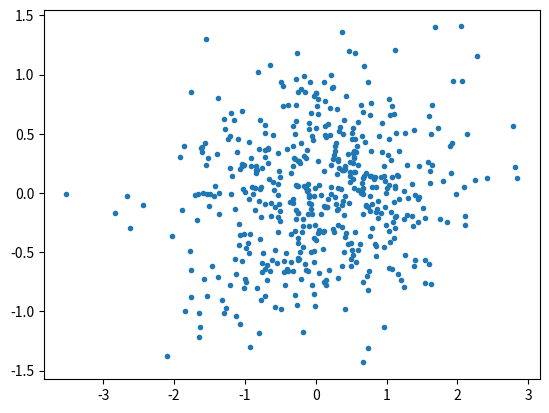
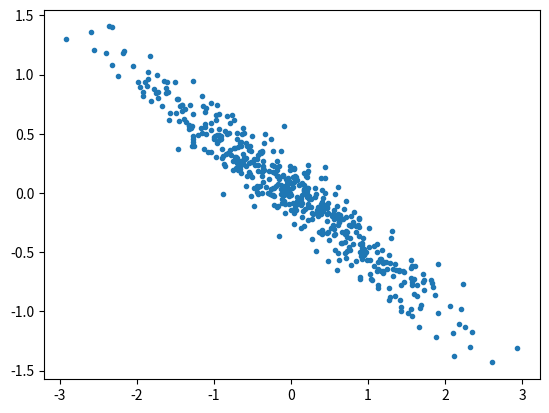
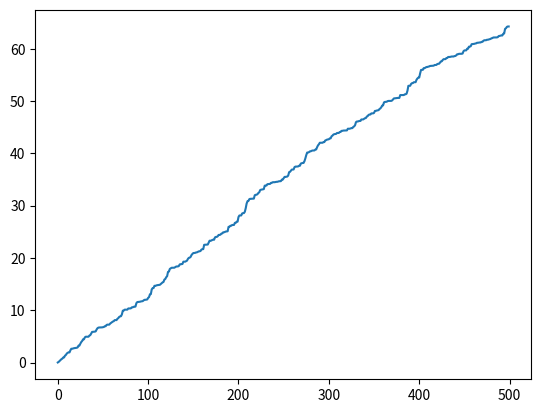

Recreate these plots in Python, in order.
'''
Fast simple linear models research
'''
import numpy as np
import matplotlib.pyplot as plt

def base_linreg_w(x, y, min_valid_points = 10):
    if x.ndim == 1: x = x[:,None]
    assert y.ndim == 1, "y must be a vector"
    assert x.shape[0] == y.size, "x and y must have the same length"

    x = np.asarray(x, dtype=float)
    y = np.asarray(y, dtype=float)
    n_all = x.shape[0]
    
    w = np.zeros(n_all)
    valid = ~(np.isnan(x).any(axis = 1) | np.isnan(y))
    x = x[valid]
    y = y[valid]
    n = x.shape[0]
    if n < min_valid_points: 
        return None
    X = np.hstack((np.ones(n)[:,None], x))
    # Compute b using QR decomposition
    Q, R = np.linalg.qr(X)
    b = np.linalg.solve(R, Q.T @ y)
    h = np.sum(Q**2, axis=1)
    w[valid] = (X @ b - y*h)/(1-h) # LOOCV weights
    return w

def linreg_ensemble(x, y, fee:float = 0, min_valid_points:int = 10):

    '''
    ensemble average of multiple individual models 
    '''

    if x.ndim == 1: x = x[:,None]
    assert y.ndim == 1, "y must be a vector"
    assert x.shape[0] == y.size, "x and y must have the same length"
    x = np.asarray(x, dtype=float)
    y = np.asarray(y, dtype=float)

    n, p = x.shape
    w = np.zeros_like(x)
    for j in range(p):
        w_ = base_linreg_w(x[:,j], y, min_valid_points)
        if w_ is not None: w[:,j] = w_
    y[np.isnan(y)] = 0
    w = np.mean(w, axis = 1)
    n_valid = (w!=0).sum() # proxy for valid predictions
    s = y*w - fee*np.abs(w)
    return s, n_valid


def linreg(x, y, calc_s:bool = False, fee:float = 0., use_qr:bool = True, min_valid_points:int = 10):    
    '''
    Compute oos linear regression strategy results with LOOCV
    '''
    # assert x.ndim == 1, "x must be a vector"
    if x.ndim == 1: x = x[:,None]
    assert y.ndim == 1, "y must be a vector"
    assert x.shape[0] == y.size, "x and y must have the same length"
    x = np.asarray(x, dtype=float)
    y = np.asarray(y, dtype=float)
    valid = ~(np.isnan(x).any(axis = 1) | np.isnan(y))
    x = x[valid]
    y = y[valid]
    n = x.shape[0]
    if n < min_valid_points: 
        return None, None, None
    X = np.hstack((np.ones(n)[:,None], x))
    if calc_s:
        if use_qr:
            # Compute b using QR decomposition
            Q, R = np.linalg.qr(X)
            b = np.linalg.solve(R, Q.T @ y)
            h = np.sum(Q**2, axis=1)
            w = (X @ b - y*h)/(1-h) # LOOCV weights
            s = y*w - fee*np.abs(w)
        else:
            tmp = np.linalg.pinv(X.T @ X) @ X.T
            b = tmp @ y
            h = np.diag(X @ tmp)
            w = (X @ b - y*h)/(1-h)
            s = y*w - fee*np.abs(w)
    else:
        b = np.linalg.pinv(X.T @ X) @ X.T @ y
        s = None
    return b, s, n

def linreg_oos_sharpe(x, y, fee, sharpe_mult = np.sqrt(260)):
    b, s, n = linreg(
        x = x, 
        y = y, 
        calc_s = True, 
        fee = fee
        )
    if b is not None:
        return sharpe_mult * np.mean(s) / np.std(s), n
    return -10000, 0
    

def test_linreg_w():

    n = 500
    x1 = np.random.normal(0, 1, n)
    x2 = np.random.normal(0, 1, n)

    y = 0.1*x1 - 0.5*x2 + np.random.normal(0, 0.1, n)
    plt.plot(x1, y, '.')
    plt.show()
    plt.plot(x2, y, '.')
    plt.show()
    
    x = np.hstack((x1[:,None], x2[:,None]))
    s, n = linreg_ensemble(x, y, fee = 0, min_valid_points = 10)

    if s is not None:
        plt.plot(np.cumsum(s))
        plt.show()

if __name__ == '__main__':


    test_linreg_w()
    exit(0)


    n = 500
    x = np.random.normal(0, 1, n)
    y = 0.1*x + np.random.normal(0, 0.1, n)
    plt.plot(x, y, '.')
    plt.show()
    
    b, s, n = linreg(x, y, calc_s = True, fee = 0., use_qr = True, min_valid_points = 10)
    if s is not None:
        plt.plot(np.cumsum(s))
        plt.show()


    print(linreg_oos_sharpe(x, y, fee = 0, sharpe_mult = np.sqrt(260)))

    



    exit(0)

    # also works with matrice x

    n = 500
    x1 = np.random.normal(0, 1, n)
    x2 = np.random.normal(0, 1, n)

    y = 0.1*x1 - 0.5*x2 + np.random.normal(0, 0.1, n)
    plt.plot(x1, y, '.')
    plt.show()
    plt.plot(x2, y, '.')
    plt.show()
    
    x = np.hstack((x1[:,None], x2[:,None]))

    b, s, n = linreg(x, y, calc_s = True, fee = 0., use_qr = True, min_valid_points = 10)
    if s is not None:
        plt.plot(np.cumsum(s))
        plt.show()


    print(linreg_oos_sharpe(x, y, fee = 0, sharpe_mult = np.sqrt(260)))



    pass
